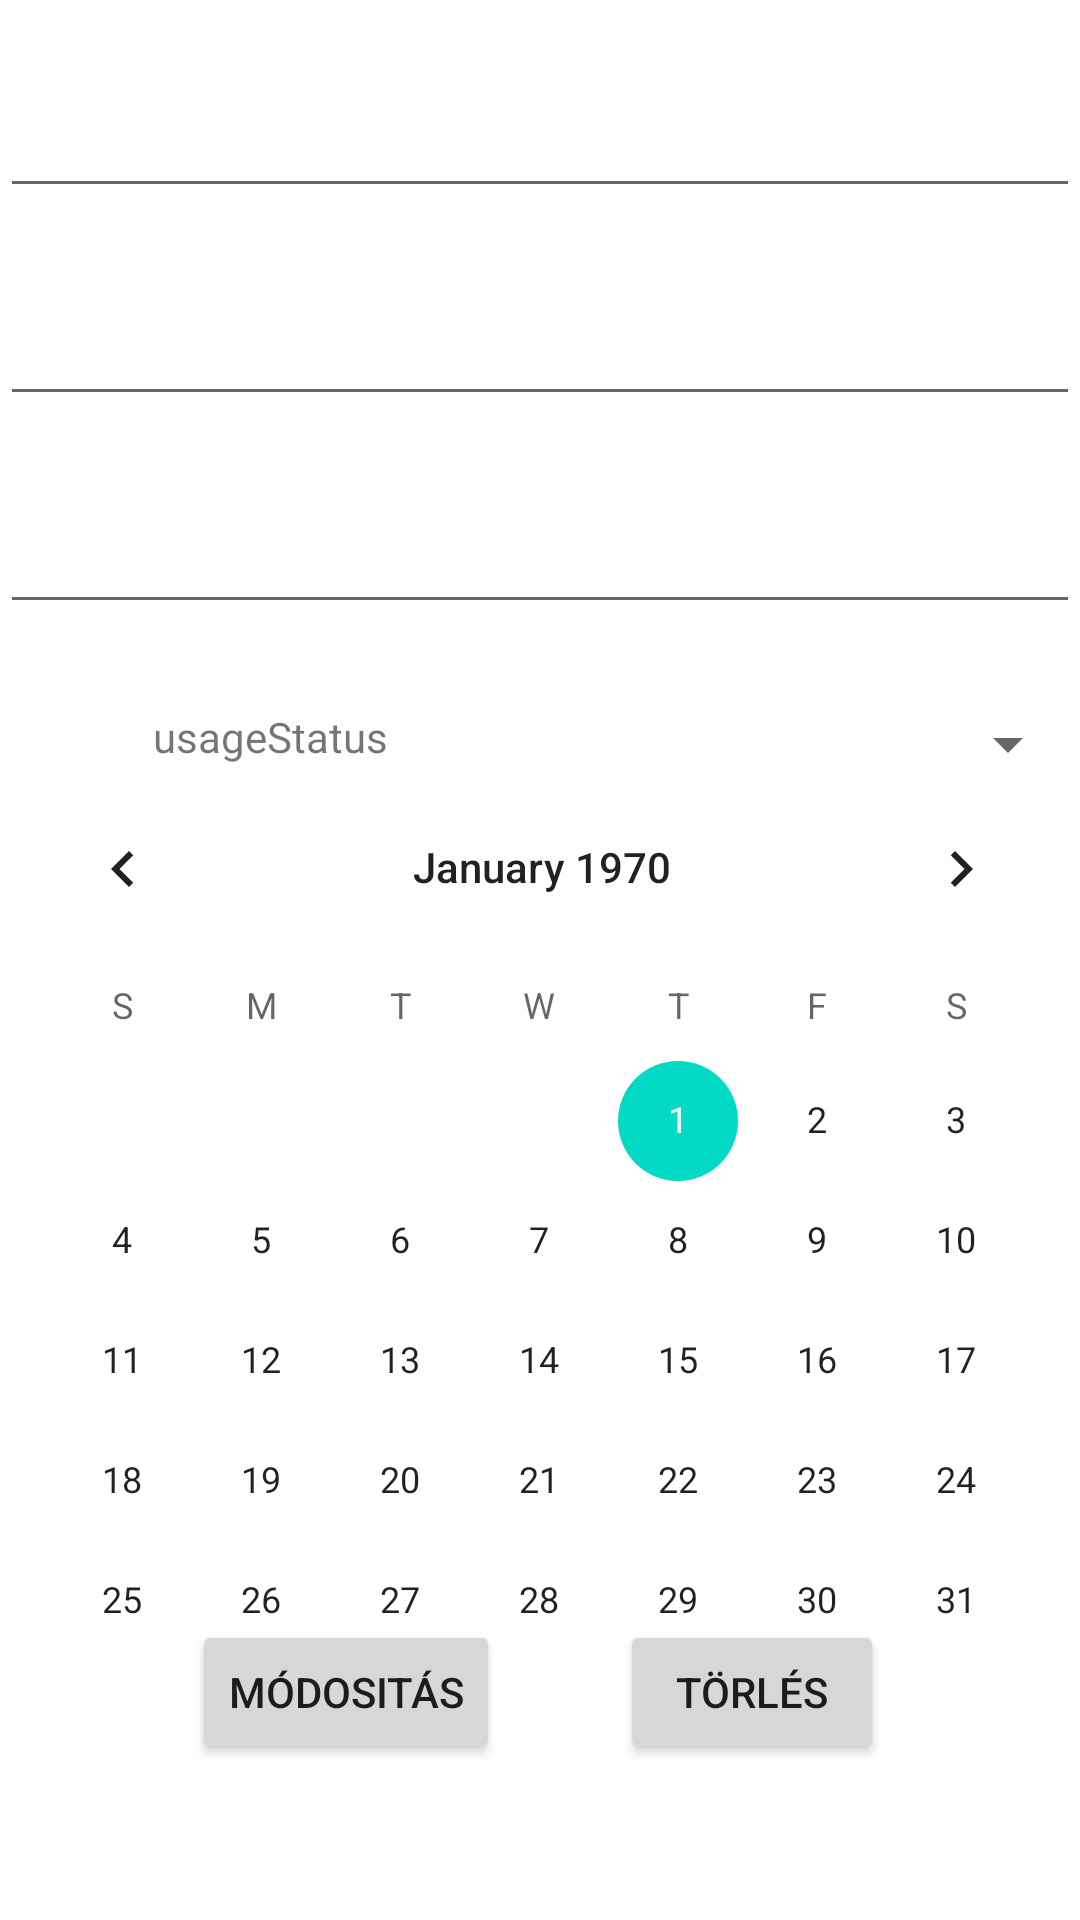

Produce the Android XML layout that renders to this screen, including the resource entries it uses.
<!-- AndroidManifest.xml: application theme Theme.UsageManagement -->
<!-- res/layout/activity_usage.xml -->
<?xml version="1.0" encoding="utf-8"?>
<androidx.constraintlayout.widget.ConstraintLayout xmlns:android="http://schemas.android.com/apk/res/android"
    xmlns:app="http://schemas.android.com/apk/res-auto"
    xmlns:tools="http://schemas.android.com/tools"
    android:layout_width="match_parent"
    android:layout_height="match_parent"
    tools:context=".UsageActivity">

    <EditText
        android:id="@+id/Type"
        android:layout_width="match_parent"
        android:layout_height="wrap_content"
        android:layout_marginTop="28dp"
        app:layout_constraintTop_toTopOf="parent"
        tools:layout_editor_absoluteX="0dp" />

    <CalendarView
        android:id="@+id/CalendarView"
        android:layout_width="366dp"
        android:layout_height="296dp"
        app:layout_constraintBottom_toTopOf="@+id/linearLayout"
        app:layout_constraintEnd_toEndOf="parent"
        app:layout_constraintHorizontal_bias="0.488"
        app:layout_constraintStart_toStartOf="parent"
        app:layout_constraintTop_toBottomOf="@+id/linearLayout2"
        app:layout_constraintVertical_bias="0.285" />

    <EditText
        android:id="@+id/Date"
        android:layout_width="match_parent"
        android:layout_height="wrap_content"
        android:layout_marginTop="28dp"
        app:layout_constraintTop_toBottomOf="@+id/Type"
        tools:layout_editor_absoluteX="0dp" />

    <EditText
        android:id="@+id/Description"
        android:layout_width="match_parent"
        android:layout_height="wrap_content"
        android:layout_marginTop="28dp"
        app:layout_constraintTop_toBottomOf="@+id/Date"
        tools:layout_editor_absoluteX="0dp" />


    <LinearLayout
        android:id="@+id/linearLayout2"
        android:layout_width="match_parent"
        android:layout_height="wrap_content"
        android:orientation="horizontal"
        android:layout_marginTop="28dp"

        app:layout_constraintTop_toBottomOf="@+id/Description"
        app:layout_constraintVertical_bias="0.229"
        tools:layout_editor_absoluteX="0dp">

        <TextView
            android:id="@+id/textView"
            android:layout_width="180dp"
            android:layout_height="match_parent"
            android:text="usageStatus"
            android:textAlignment="center" />

        <Spinner
            android:id="@+id/Status"
            android:layout_width="match_parent"
            android:layout_height="wrap_content"
            android:layout_marginStart="40dp"
            app:layout_constraintTop_toBottomOf="@+id/Description"
            tools:layout_editor_absoluteX="0dp" />

    </LinearLayout>

    <LinearLayout
        android:id="@+id/linearLayout"
        android:layout_width="wrap_content"
        android:layout_height="wrap_content"
        android:layout_marginBottom="52dp"
        android:orientation="horizontal"
        app:layout_constraintBottom_toBottomOf="parent"
        app:layout_constraintEnd_toEndOf="parent"
        app:layout_constraintHorizontal_bias="0.496"
        app:layout_constraintStart_toStartOf="parent">

        <Button
            android:layout_width="wrap_content"
            android:layout_height="wrap_content"
            android:onClick="update"
            android:text="@string/update" />

        <Button
            android:layout_width="wrap_content"
            android:layout_height="wrap_content"
            android:layout_marginStart="40dp"
            android:onClick="delete"
            android:text="@string/delete" />

    </LinearLayout>

</androidx.constraintlayout.widget.ConstraintLayout>
<!-- resources referenced by this layout -->
<resources>
  <string name="delete">Törlés</string>
  <string name="update">Módositás</string>
  <style name="Theme.UsageManagement" parent="Theme.MaterialComponents.DayNight.DarkActionBar">
          
          <item name="colorPrimary">@color/purple_500</item>
          <item name="colorPrimaryVariant">@color/purple_700</item>
          <item name="colorOnPrimary">@color/white</item>
          
          <item name="colorSecondary">@color/teal_200</item>
          <item name="colorSecondaryVariant">@color/teal_700</item>
          <item name="colorOnSecondary">@color/black</item>
          
          <item name="android:statusBarColor" tools:targetApi="l">?attr/colorPrimaryVariant</item>
          
      </style>
  <!-- not gathered from this repository: default colours our renderer supplied (Android Studio template values) -->
  <color name="purple_500">#FF6200EE</color>
  <color name="purple_700">#FF3700B3</color>
  <color name="teal_200">#FF03DAC5</color>
  <color name="teal_700">#FF018786</color>
  <color name="black">#FF000000</color>
  <color name="white">#FFFFFFFF</color>
</resources>
